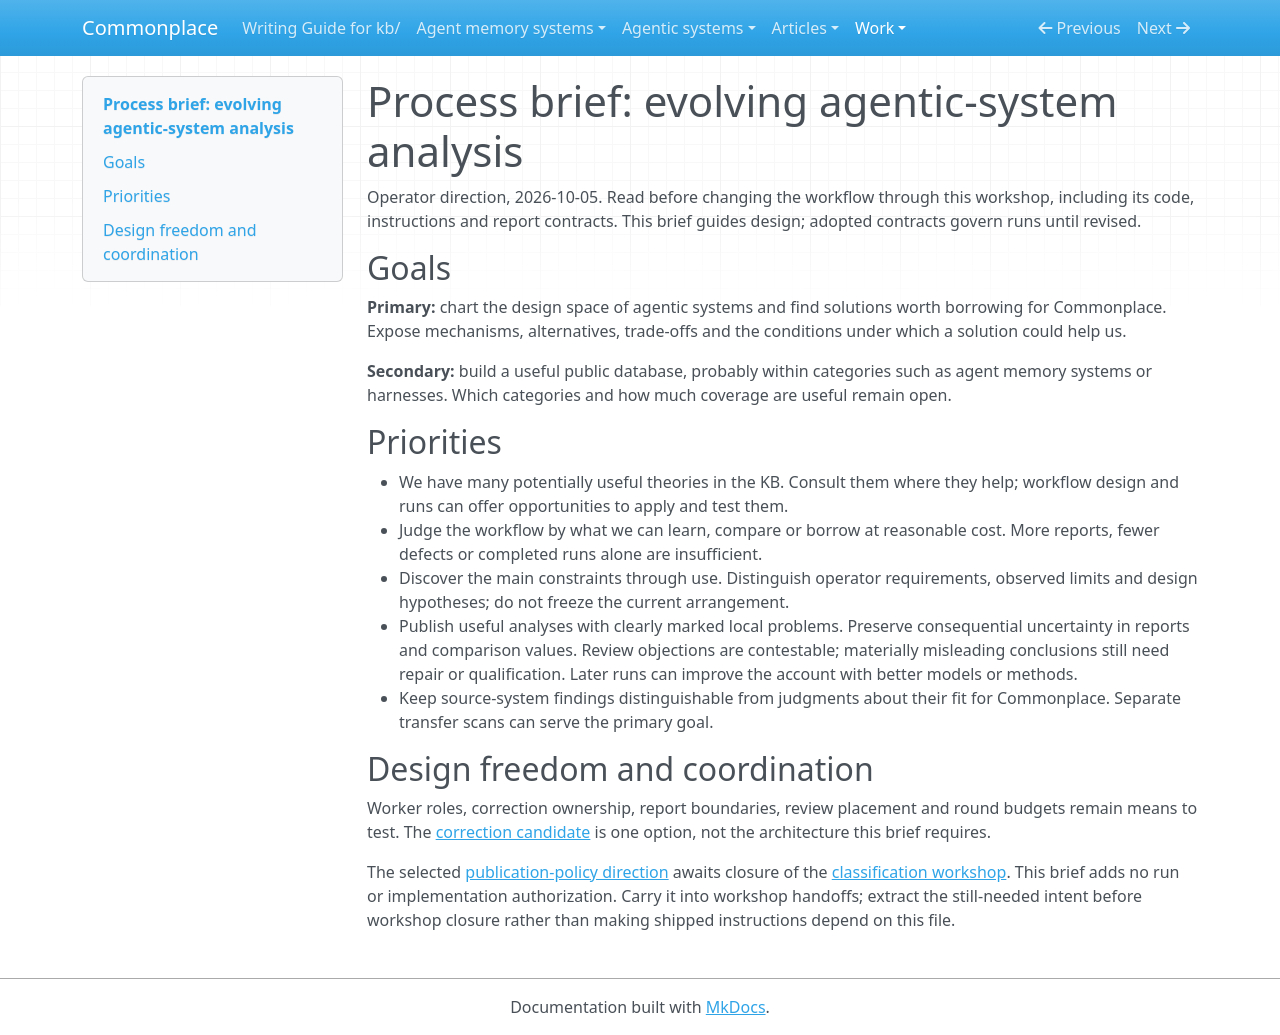

repository: zby/commonplace · page: work/analyse-agentic-system-amendments/process-brief/index.html · generator: mkdocs

# Process brief: evolving agentic-system analysis

Operator direction, 2026-10-05. Read before changing the workflow through this
workshop, including its code, instructions and report contracts. This brief
guides design; adopted contracts govern runs until revised.

## Goals

**Primary:** chart the design space of agentic systems and find solutions
worth borrowing for Commonplace. Expose mechanisms, alternatives, trade-offs
and the conditions under which a solution could help us.

**Secondary:** build a useful public database, probably within categories such
as agent memory systems or harnesses. Which categories and how much coverage
are useful remain open.

## Priorities

- We have many potentially useful theories in the KB. Consult them where they
  help; workflow design and runs can offer opportunities to apply and test them.
- Judge the workflow by what we can learn, compare or borrow at reasonable
  cost. More reports, fewer defects or completed runs alone are insufficient.
- Discover the main constraints through use. Distinguish operator requirements,
  observed limits and design hypotheses; do not freeze the current arrangement.
- Publish useful analyses with clearly marked local problems. Preserve
  consequential uncertainty in reports and comparison values. Review objections
  are contestable; materially misleading conclusions still need repair or
  qualification. Later runs can improve the account with better models or methods.
- Keep source-system findings distinguishable from judgments about their fit
  for Commonplace. Separate transfer scans can serve the primary goal.

## Design freedom and coordination

Worker roles, correction ownership, report boundaries, review placement and
round budgets remain means to test. The [correction candidate](./versioned-corrections-for-agentic-analysis-reports.md)
is one option, not the architecture this brief requires.

The selected [publication-policy direction](../../reference/proposals/publishing-analyses-with-unresolved-issues.md)
awaits closure of the [classification workshop](../analysis-classification-revision/README.md).
This brief adds no run or implementation authorization. Carry it into workshop
handoffs; extract the still-needed intent before workshop closure rather than
making shipped instructions depend on this file.
